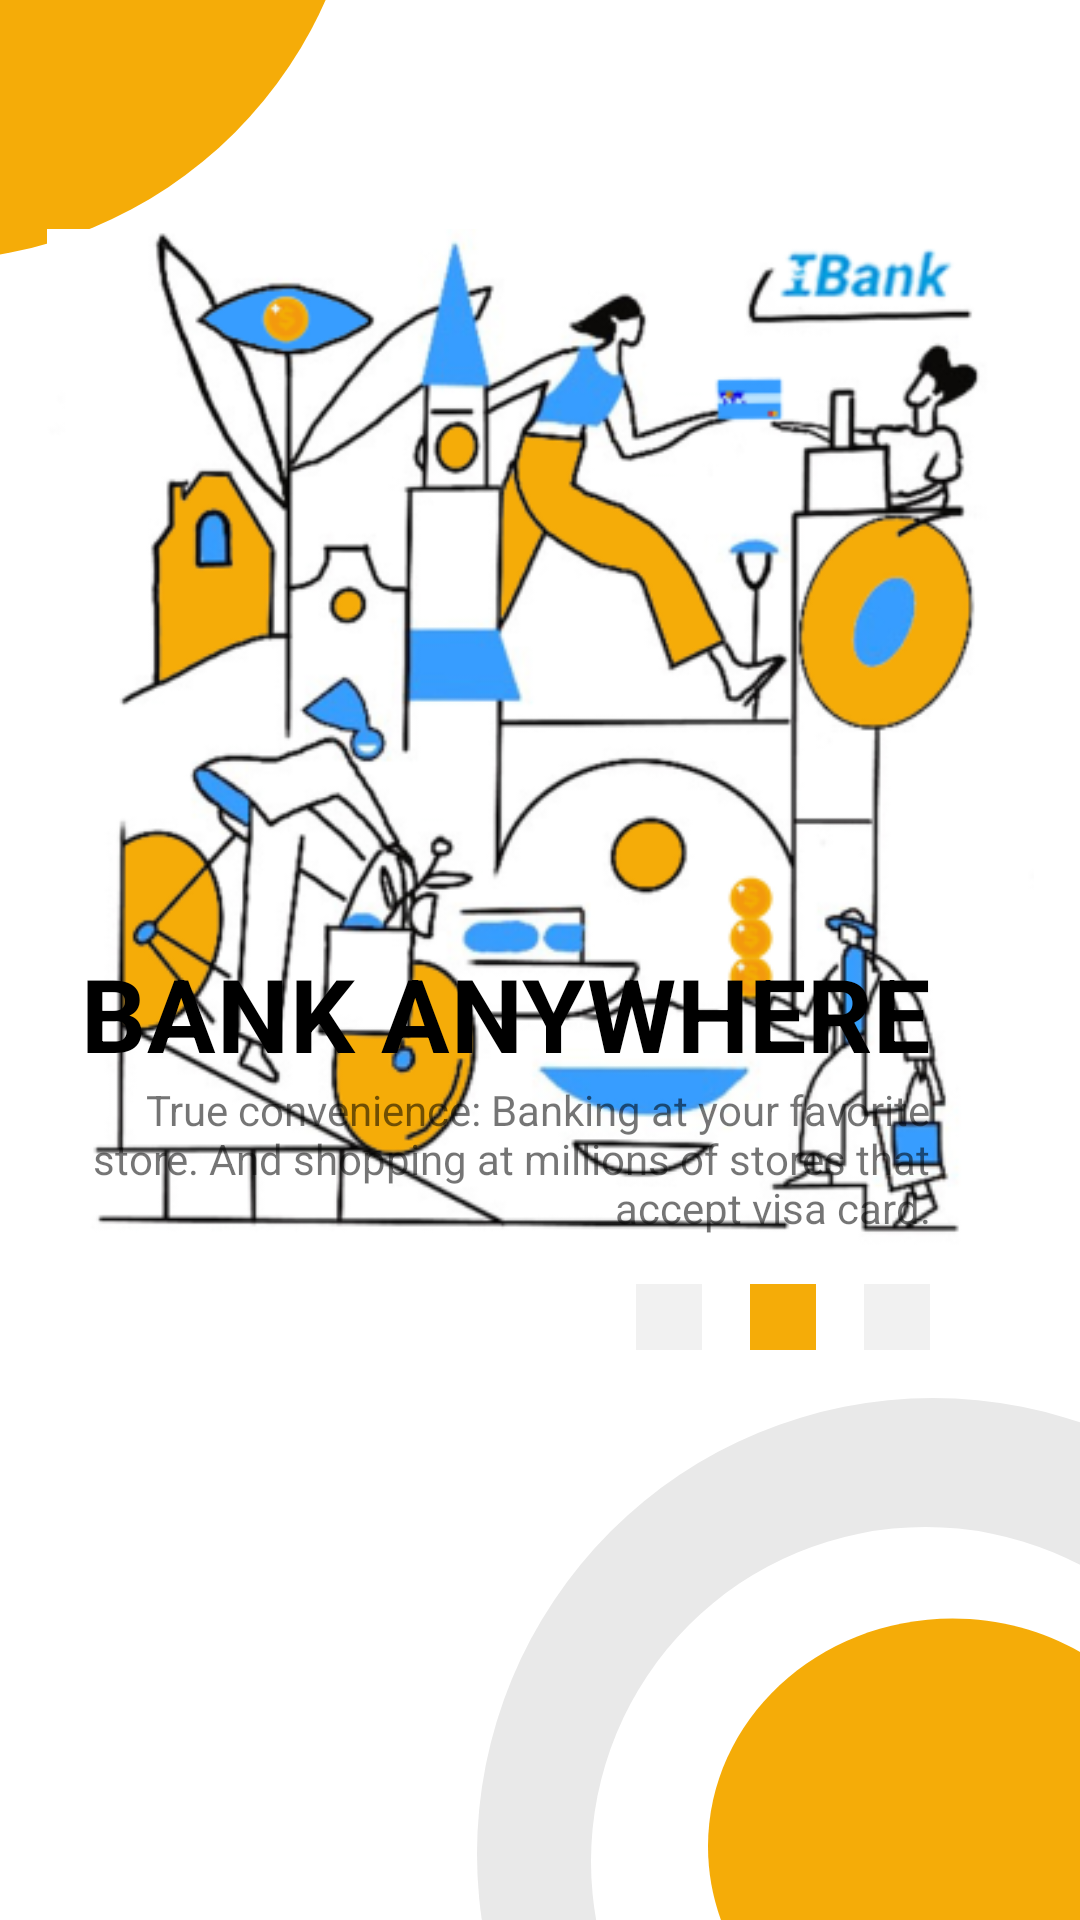

Produce the Android XML layout that renders to this screen, including the resource entries it uses.
<!-- AndroidManifest.xml: application theme AppTheme -->
<!-- res/layout/onboarding_screen_2.xml -->
<?xml version="1.0" encoding="utf-8"?>
<android.support.constraint.ConstraintLayout xmlns:android="http://schemas.android.com/apk/res/android"
    xmlns:app="http://schemas.android.com/apk/res-auto"
    xmlns:tools="http://schemas.android.com/tools"
    android:layout_width="match_parent"
    android:layout_height="match_parent"
    android:background="@color/white">

    <ImageView
        android:id="@+id/round_top"
        android:layout_width="wrap_content"
        android:layout_height="wrap_content"
        app:layout_constraintStart_toStartOf="parent"
        app:layout_constraintTop_toTopOf="parent"
        app:srcCompat="@drawable/ic_ellipse_10" />

    <ImageView
        android:id="@+id/round_bottom"
        android:layout_width="wrap_content"
        android:layout_height="wrap_content"
        app:layout_constraintBottom_toBottomOf="parent"
        app:layout_constraintEnd_toEndOf="parent"
        app:srcCompat="@drawable/ic_ellipse_10__1_" />

    <ImageView
        android:layout_width="wrap_content"
        android:layout_height="wrap_content"
        app:layout_constraintBottom_toBottomOf="parent"
        app:layout_constraintEnd_toEndOf="parent"
        app:srcCompat="@drawable/ic_ellipse_11" />

    <ImageView
        android:layout_width="wrap_content"
        android:layout_height="wrap_content"
        app:layout_constraintBottom_toBottomOf="parent"
        app:layout_constraintEnd_toEndOf="parent"
        app:srcCompat="@drawable/ic_ellipse_12" />

    <ImageView
        android:layout_width="329dp"
        android:layout_height="0dp"
        android:layout_marginTop="@dimen/value_50dp"
        android:src="@drawable/anywhere"
        app:layout_constraintEnd_toEndOf="parent"
        app:layout_constraintStart_toStartOf="parent"
        app:layout_constraintTop_toBottomOf="@id/round_top"
        app:layout_constraintTop_toTopOf="parent" />

    <TextView
        style="@style/TextAppearance.MaterialComponents.Headline4"
        android:layout_width="wrap_content"
        android:layout_height="wrap_content"
        android:layout_marginEnd="@dimen/value_50dp"
        android:layout_marginRight="@dimen/value_50dp"
        android:gravity="end"
        android:text="@string/anywhere"
        android:textAllCaps="true"
        android:textColor="@color/black"
        android:textStyle="bold"
        app:layout_constraintBottom_toTopOf="@id/tv_sub_tile"
        app:layout_constraintEnd_toEndOf="parent" />

    <TextView
        android:id="@+id/tv_sub_tile"
        android:layout_width="300dp"
        android:layout_height="wrap_content"
        android:layout_marginEnd="@dimen/value_50dp"
        android:layout_marginRight="@dimen/value_50dp"
        android:layout_marginBottom="@dimen/value_16dp"
        android:gravity="end"
        android:text="@string/bank_anywhere_sub_text"
        app:layout_constraintBottom_toTopOf="@id/rectangle_1"
        app:layout_constraintEnd_toEndOf="parent" />

    <ImageView
        android:id="@+id/rectangle_1"
        android:layout_width="wrap_content"
        android:layout_height="wrap_content"
        android:layout_marginTop="@dimen/value_50dp"
        android:layout_marginEnd="@dimen/value_16dp"
        android:layout_marginRight="@dimen/value_16dp"
        android:layout_marginBottom="@dimen/value_16dp"
        app:layout_constraintBottom_toTopOf="@id/round_bottom"
        app:layout_constraintEnd_toStartOf="@id/rectangle_2"
        app:srcCompat="@drawable/ic_rectangle_18" />

    <ImageView
        android:id="@+id/rectangle_2"
        android:layout_width="wrap_content"
        android:layout_height="wrap_content"
        android:layout_marginTop="@dimen/value_50dp"
        android:layout_marginEnd="@dimen/value_16dp"
        android:layout_marginRight="@dimen/value_16dp"
        android:layout_marginBottom="@dimen/value_16dp"
        app:layout_constraintBottom_toTopOf="@id/round_bottom"
        app:layout_constraintEnd_toStartOf="@id/rectangle_3"
        app:srcCompat="@drawable/ic_rectangle_19" />

    <ImageView
        android:id="@+id/rectangle_3"
        android:layout_width="wrap_content"
        android:layout_height="wrap_content"
        android:layout_marginTop="@dimen/value_50dp"
        android:layout_marginEnd="@dimen/value_50dp"
        android:layout_marginRight="@dimen/value_50dp"
        android:layout_marginBottom="@dimen/value_16dp"
        app:layout_constraintBottom_toTopOf="@id/round_bottom"
        app:layout_constraintEnd_toEndOf="parent"
        app:srcCompat="@drawable/ic_rectangle_18" />


</android.support.constraint.ConstraintLayout>
<!-- resources referenced by this layout -->
<resources>
  <color name="black">@android:color/black</color>
  <color name="white">@android:color/white</color>
  <dimen name="value_16dp">16dp</dimen>
  <dimen name="value_50dp">50dp</dimen>
  <!-- drawable anywhere: png bitmap (drawable, 123239 bytes) -->
  <!-- drawable ic_ellipse_10 (drawable) -->
  <vector xmlns:android="http://schemas.android.com/apk/res/android"
      android:width="121dp"
      android:height="87dp"
      android:viewportWidth="121"
      android:viewportHeight="87">
    <path
        android:pathData="M-25,-59m-146,0a146,146 0,1 1,292 0a146,146 0,1 1,-292 0"
        android:fillColor="#F5AC08"/>
  </vector>
  <!-- drawable ic_ellipse_10__1_ (drawable) -->
  <vector xmlns:android="http://schemas.android.com/apk/res/android"
      android:width="201dp"
      android:height="174dp"
      android:viewportWidth="201"
      android:viewportHeight="174">
    <path
        android:pathData="M152,152m-152,0a152,152 0,1 1,304 0a152,152 0,1 1,-304 0"
        android:fillColor="#E9E9E9"/>
  </vector>
  <!-- drawable ic_ellipse_11 (drawable) -->
  <vector xmlns:android="http://schemas.android.com/apk/res/android"
      android:width="163dp"
      android:height="131dp"
      android:viewportWidth="163"
      android:viewportHeight="131">
    <path
        android:pathData="M111.5,111.5m-111.5,0a111.5,111.5 0,1 1,223 0a111.5,111.5 0,1 1,-223 0"
        android:fillColor="#ffffff"/>
  </vector>
  <!-- drawable ic_ellipse_12 (drawable) -->
  <vector xmlns:android="http://schemas.android.com/apk/res/android"
      android:width="124dp"
      android:height="101dp"
      android:viewportWidth="124"
      android:viewportHeight="101">
    <path
        android:pathData="M163,76.536C163,118.51 126.511,152.536 81.5,152.536C36.489,152.536 0,118.51 0,76.536C0,34.562 36.489,0.536 81.5,0.536C126.511,0.536 163,34.562 163,76.536Z"
        android:fillColor="#F5AC08"/>
  </vector>
  <!-- drawable ic_rectangle_18 (drawable) -->
  <vector xmlns:android="http://schemas.android.com/apk/res/android"
      android:width="22dp"
      android:height="22dp"
      android:viewportWidth="22"
      android:viewportHeight="22">
    <path
        android:pathData="M0,0h22v22h-22z"
        android:fillColor="#F1F1F1"/>
  </vector>
  <!-- drawable ic_rectangle_19 (drawable) -->
  <vector xmlns:android="http://schemas.android.com/apk/res/android"
      android:width="22dp"
      android:height="22dp"
      android:viewportWidth="22"
      android:viewportHeight="22">
    <path
        android:pathData="M0,0h22v22h-22z"
        android:fillColor="#F5AC08"/>
  </vector>
  <string name="anywhere">Bank Anywhere</string>
  <string name="bank_anywhere_sub_text">True convenience: Banking at your favorite store. And shopping at millions of stores that accept visa card.</string>
  <style name="AppTheme" parent="Theme.MaterialComponents.Light.NoActionBar">
          <item name="colorPrimary">@color/colorPrimary</item>
          <item name="colorPrimaryDark">@color/colorPrimaryDark</item>
          <item name="colorAccent">@color/colorAccent</item>
      </style>
  <color name="colorPrimary">#ffffff</color>
  <color name="colorPrimaryDark">#FFFFFF</color>
  <color name="colorAccent">#000AFF</color>
</resources>
